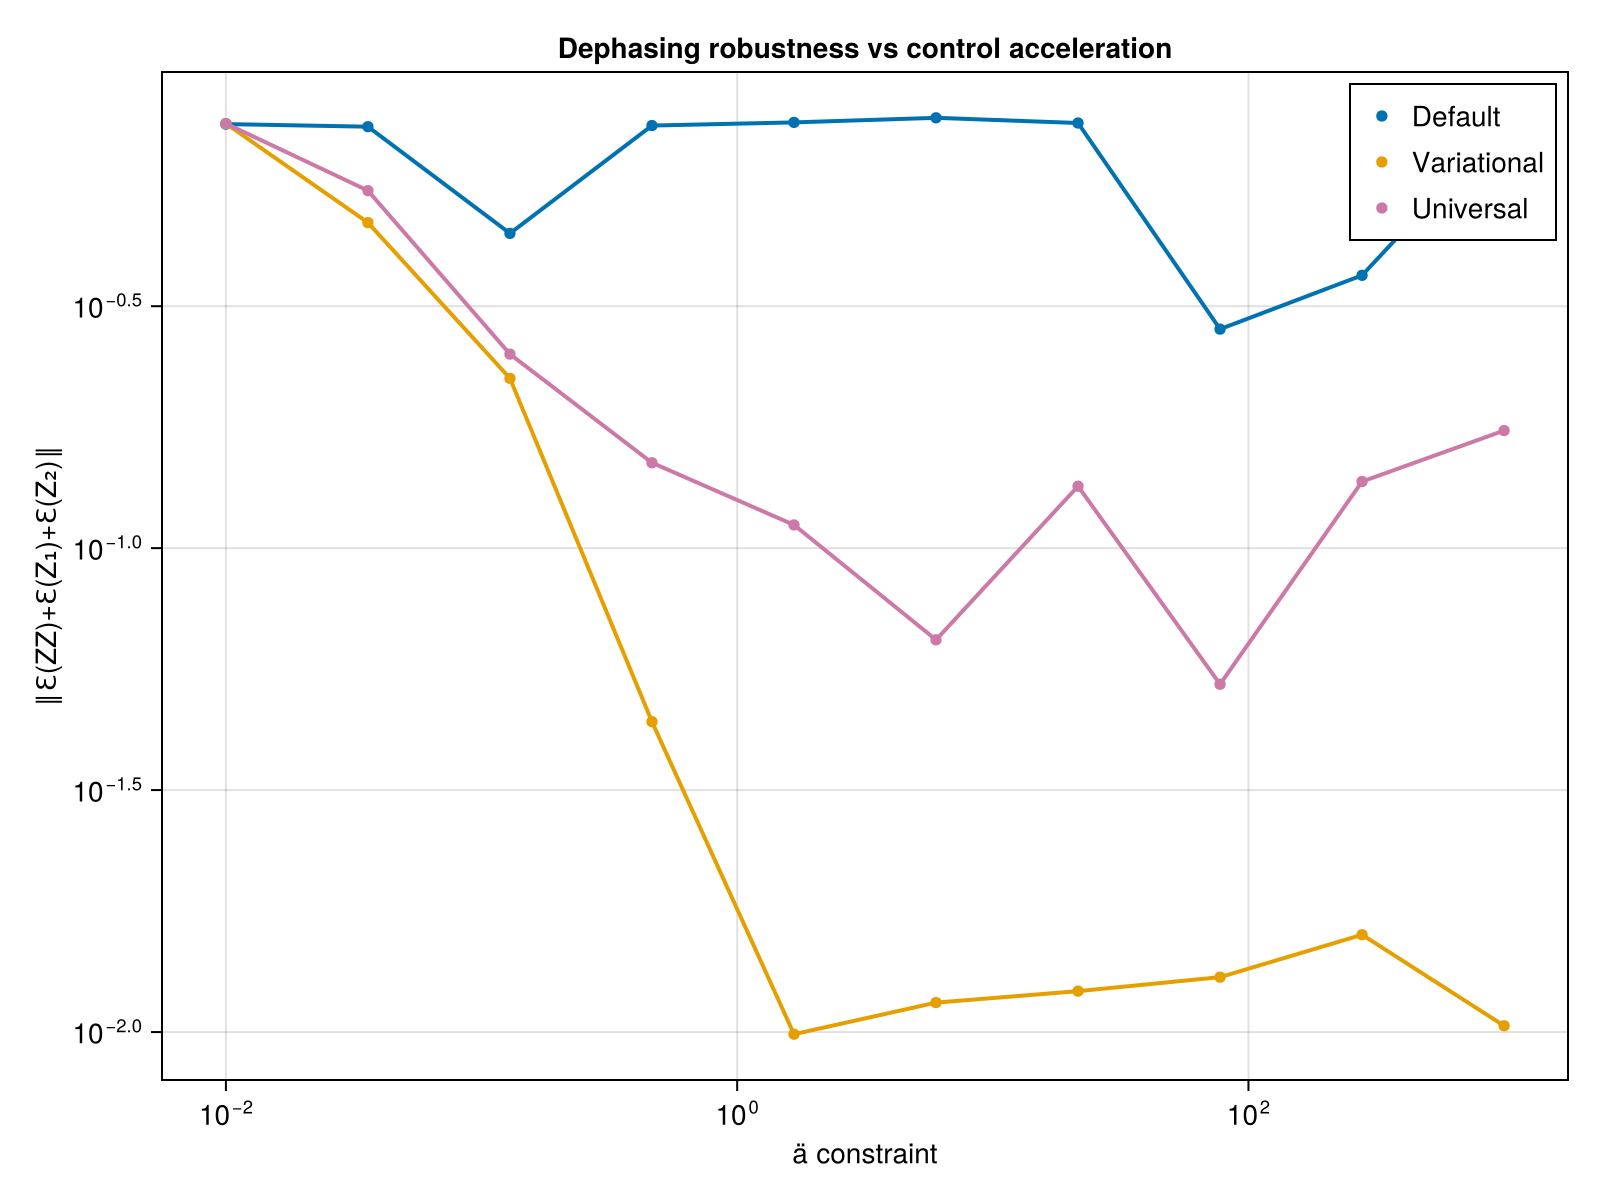

The data file committed next to this chart (first rows):
ä_vals, def_avg_vec, uni_avg_vec, var_avg_vec, def_F_vec, var_F_vec, uni_F_vec, var_full_vec, def_full_vec, uni_full_vec
0.01, 0.7521, 0.754, 0.754, 0.993, 0.9965, 0.9965, Any[0.7473093713915548, 0.74730937081501…, Any[0.3620789369726633, 0.36209131145265…, Any[0.7473608512965267, 0.74736084838297…
0.03594, 0.7428, 0.5479, 0.4706, 1, 0.9159, 0.9423, Any[0.24277065687390442, 0.2956089980862…, Any[0.7283081066495591, 0.72830810557517…, Any[0.21116150849771945, 0.2051969869121…
0.1292, 0.4471, 0.2517, 0.2243, 0.9993, 0.9354, 0.9997, Any[0.24995013357125279, 0.1920823584172…, Any[0.21799519664420816, 0.3642652735813…, Any[0.23538196133012593, 0.0871288961733…
0.4642, 0.7468, 0.1501, 0.04378, 0.9999, 0.9999, 0.9997, Any[0.12946742089627014, 0.1885190144439…, Any[0.03313864145099398, 0.0331418843049…, Any[0.06842751882709852, 0.1760120416477…
1.668, 0.7581, 0.1117, 0.0099, 0.9995, 0.9999, 0.9998, Any[0.19870154567432297, 0.2658593969287…, Any[0.751998726282372, 0.751994525853812…, Any[0.09231417362482508, 0.0303147401307…
5.995, 0.7749, 0.06465, 0.01151, 0.9989, 0.9999, 0.9999, Any[0.21322318837444199, 0.3973791462001…, Any[0.04532327797409584, 0.0454199245959…, Any[0.06231492940513946, 0.1288970539274…
21.54, 0.7559, 0.1343, 0.01215, 1, 0.9999, 0.9999, Any[0.32285361223312903, 0.1762811407689…, Any[0.060663583970706786, 0.060671642026…, Any[0.06497568006359679, 0.2194903896691…
77.43, 0.2835, 0.05233, 0.01299, 0.8772, 1, 0.9999, Any[0.15866625166134973, 0.1932669642330…, Any[0.3946844716187267, 0.10351431520098…, Any[0.056276764842187334, 0.365090161936…
278.3, 0.3663, 0.1373, 0.01589, 0.9713, 0.9999, 0.9999, Any[0.35943991833686684, 0.2240257287565…, Any[0.12020913517089502, 0.2116423232005…, Any[0.1342386358677022, 0.23620897400853…
1000, 0.7557, 0.175, 0.0103, 1, 0.9951, 0.9999, Any[0.4936913116262819, 0.15081419444758…, Any[0.7477380544950395, 0.74773804863200…, Any[0.09564423686816008, 0.0712993637129…
